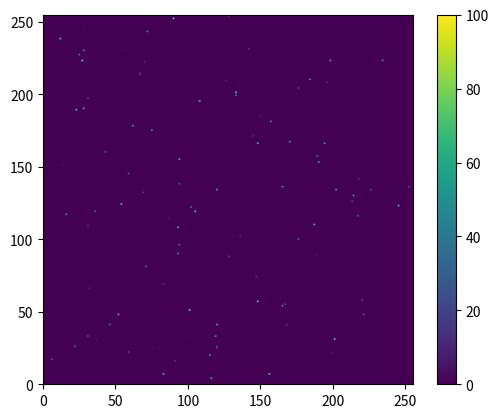
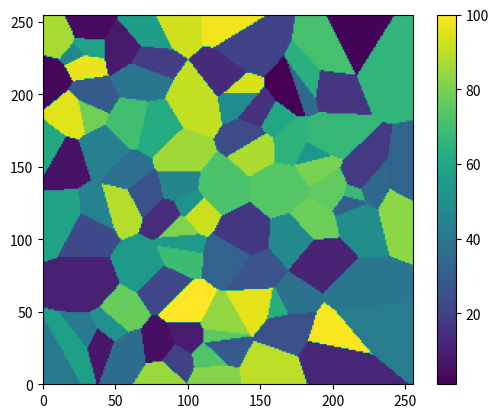

The script that saved these images, in order:
import numpy as np
import random
import matplotlib.pyplot as plt
from time import time

n = 256 #grid size
ng = 100 #number of grains
#initialize the digital microstructure as a nxn grid 
arr = np.zeros((n,n), dtype=np.int32)

#create ng nucleation sites in the microstructure by assigning the 
#first ng whole numbers to random pixels
arr[np.random.randint(n, size=ng),np.random.randint(n, size=ng)] = np.arange(1,ng+1)

#function to visualize the grid as heatmap
def heatmap(a,str):
    plt.imshow(a)
    plt.xlim(0,a.shape[0]-1)
    plt.ylim(0,a.shape[1]-1)
    plt.colorbar()
    plt.savefig(str,bbox_inches='tight')
    plt.close()
    #plt.show()

#visualize the microstructure after the generation of ng nucleation sites    
heatmap(arr,'1.png')

#function to find the indices of the nearest non-zero pixel (i.e., nucleation site)
def nearest_nonzero_idx(a,x,y):
    tmp = a[x,y]
    a[x,y] = 0
    r,c = np.nonzero(a)
    a[x,y] = tmp
    min_idx = ((r - x)**2 + (c - y)**2).argmin()
    return r[min_idx], c[min_idx]

#Replacing 0 pixels with the value of the nearest non-zero pixel
arr1 = np.copy(arr)
for i in range(n):
    for j in range(n):
        if(arr[i,j]==0):
            ri, rj = nearest_nonzero_idx(arr,i,j)
            arr1[i,j] = arr[ri,rj]
heatmap(arr1,'2.png')

#function to calculate the grain boundary pixels
def cal_frac_gbp(arr):
    gbp = 0 #grain boundary pixels
    n1 = arr.shape[0]
    n2 = arr.shape[1]
    for i in range(arr.shape[0]):
        for j in range(arr.shape[1]):
            if(i==0):
                if(j==0):
                    neigh = arr[0:2,0:2] - arr[i,j]
                elif(j==arr.shape[1]-1):
                    neigh = arr[0:2,-2:] - arr[i,j]
                else:
                    neigh = arr[0:2,j-1:j+2] - arr[i,j]
            elif(i==arr.shape[0]-1):
                if(j==0):
                    neigh = arr[-2:,0:2] - arr[i,j]
                elif(j==arr.shape[1]-1):
                    neigh = arr[-2:,-2:] - arr[i,j]
                else:
                    neigh = arr[-2:,j-1:j+2] - arr[i,j]
            elif(j==0):
                neigh = arr[i-1:i+2,0:2] - arr[i,j]
            elif(j==arr.shape[1]-1):
                neigh = arr[i-1:i+2,-2:] - arr[i,j]
            else:
                neigh = arr[i-1:i+2,j-1:j+2] - arr[i,j]
            #For grain interior pixels, the sum of neigh is zero    
            #For grain boundary pixels, the sum of neigh is non-zero
            if(np.sum(neigh)!=0): 
                gbp+=1
    return gbp/(n1*n2)

a = time()
fraction = cal_frac_gbp(arr1)
b = time()
delta = b - a
print("Execution time = {t} ms".format(t=delta*10**3)) #execution time in milliseconds 

print("Fraction of grain boundary pixels = {frac}".format(frac=fraction))
